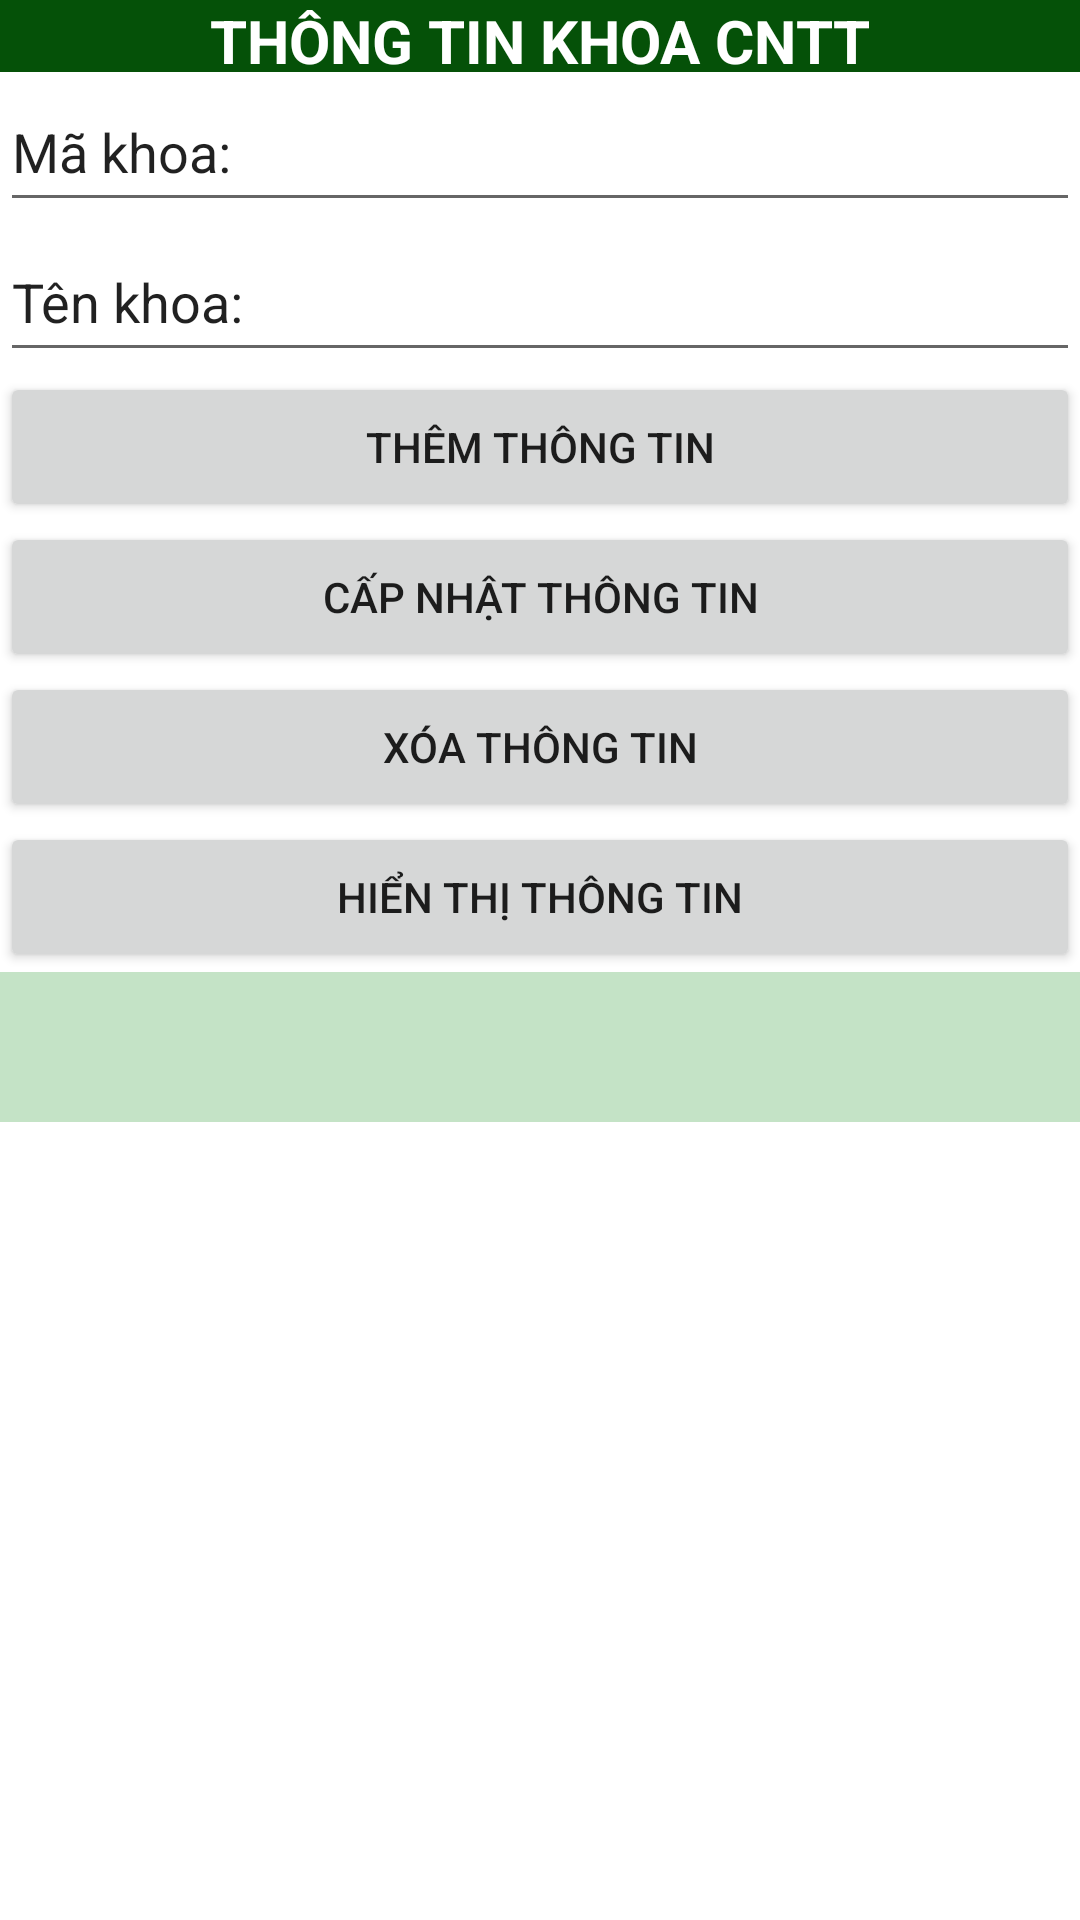

Reconstruct the res/layout file that produces this screen, plus the resources it refers to.
<!-- AndroidManifest.xml: application theme Theme.TKB_PHAMTHIYENNHI -->
<!-- res/layout/activity_khoa.xml -->
<?xml version="1.0" encoding="utf-8"?>
<androidx.constraintlayout.widget.ConstraintLayout xmlns:android="http://schemas.android.com/apk/res/android"
    xmlns:app="http://schemas.android.com/apk/res-auto"
    xmlns:tools="http://schemas.android.com/tools"
    android:layout_width="match_parent"
    android:layout_height="match_parent"
    tools:context=".KHOA">

    <TableLayout
        android:layout_width="match_parent"
        android:layout_height="match_parent"
        android:orientation="vertical"
        android:stretchColumns="*"
        tools:ignore="MissingConstraints">

        <TextView
            android:layout_width="match_parent"
            android:layout_height="24dp"
            android:layout_span="4"
            android:gravity="center"
            android:text="THÔNG TIN KHOA CNTT"
            android:background="#055108"
            android:textColor="@color/white"
            android:textSize="20dp"
            android:textStyle="bold" />


            <EditText
                android:id="@+id/editMaKhoa"
                android:layout_width="50dp"
                android:layout_height="50dp"
                android:text="Mã khoa: "
                tools:ignore="SpeakableTextPresentCheck" />


            <EditText
                android:id="@+id/editTenKhoa"
                android:layout_width="50dp"
                android:layout_height="50dp"
                android:text="Tên khoa: "
                tools:ignore="SpeakableTextPresentCheck" />

        <Button
            android:id="@+id/bttThem"
            android:layout_width="50dp"
            android:layout_height="50dp"
            android:text="THÊM THÔNG TIN"/>
        <Button
            android:id="@+id/bttCapnhat"
            android:layout_width="50dp"
            android:layout_height="50dp"
            android:text="CẤP NHẬT THÔNG TIN"/>
        <Button
            android:id="@+id/bttXoa"
            android:layout_width="50dp"
            android:layout_height="50dp"
            android:text="XÓA THÔNG TIN"/>
        <Button
            android:id="@+id/bttHienthi"
            android:layout_width="50dp"
            android:layout_height="50dp"
            android:text="HIỂN THỊ THÔNG TIN"/>
        <ListView
            android:id="@+id/listHienthi"
            android:layout_width="50dp"
            android:layout_height="50dp"
            android:background="#C4E3C6"/>
    </TableLayout>
</androidx.constraintlayout.widget.ConstraintLayout>
<!-- resources referenced by this layout -->
<resources>
  <style name="Theme.TKB_PHAMTHIYENNHI" parent="Theme.MaterialComponents.DayNight.DarkActionBar">
          
          <item name="colorPrimary">@color/purple_500</item>
          <item name="colorPrimaryVariant">@color/purple_700</item>
          <item name="colorOnPrimary">@color/white</item>
          
          <item name="colorSecondary">@color/teal_200</item>
          <item name="colorSecondaryVariant">@color/teal_700</item>
          <item name="colorOnSecondary">@color/black</item>
          
          <item name="android:statusBarColor">?attr/colorPrimaryVariant</item>
          
      </style>
  <!-- not gathered from this repository: default colours our renderer supplied (Android Studio template values) -->
  <color name="purple_500">#FF6200EE</color>
  <color name="purple_700">#FF3700B3</color>
  <color name="teal_200">#FF03DAC5</color>
  <color name="teal_700">#FF018786</color>
  <color name="black">#FF000000</color>
  <color name="white">#FFFFFFFF</color>
</resources>
